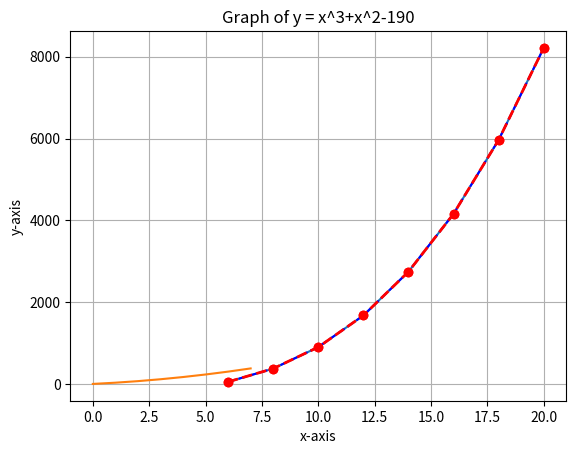

Source code (Python):
# This file is used to demonstrate the use of Matplotlib library in Python.
import matplotlib.pyplot as plt
import numpy as np

#Using the numpy library to generate some data for the graph
x = np.arange(6, 20+1, 2)
print(x)

#Having a function to generate the y values for the graph
y = x**3+x**2-190
print(y)

z = x**2+x-30


#Common Methods used in Matplotlib.Pyplot with regards to plotting a graph and visualizing data.                                                                                                                  
plt.plot(x, y, z)
plt.plot(x, y, 'b--')   #b-- is the color of the line in the graph
plt.plot(x, y, 'ro')    #ro is the color of the points in the graph
plt.xlabel('x-axis')
plt.ylabel('y-axis')
plt.title('Graph of y = x^3+x^2-190')
plt.grid()
plt.plot(x, y, marker='o', color='r', linestyle='--', linewidth=2, markersize=6)#This is the same as the above 3 lines of code but this time with the marker size and line width.

plt.show()      #To display the graph graphically.